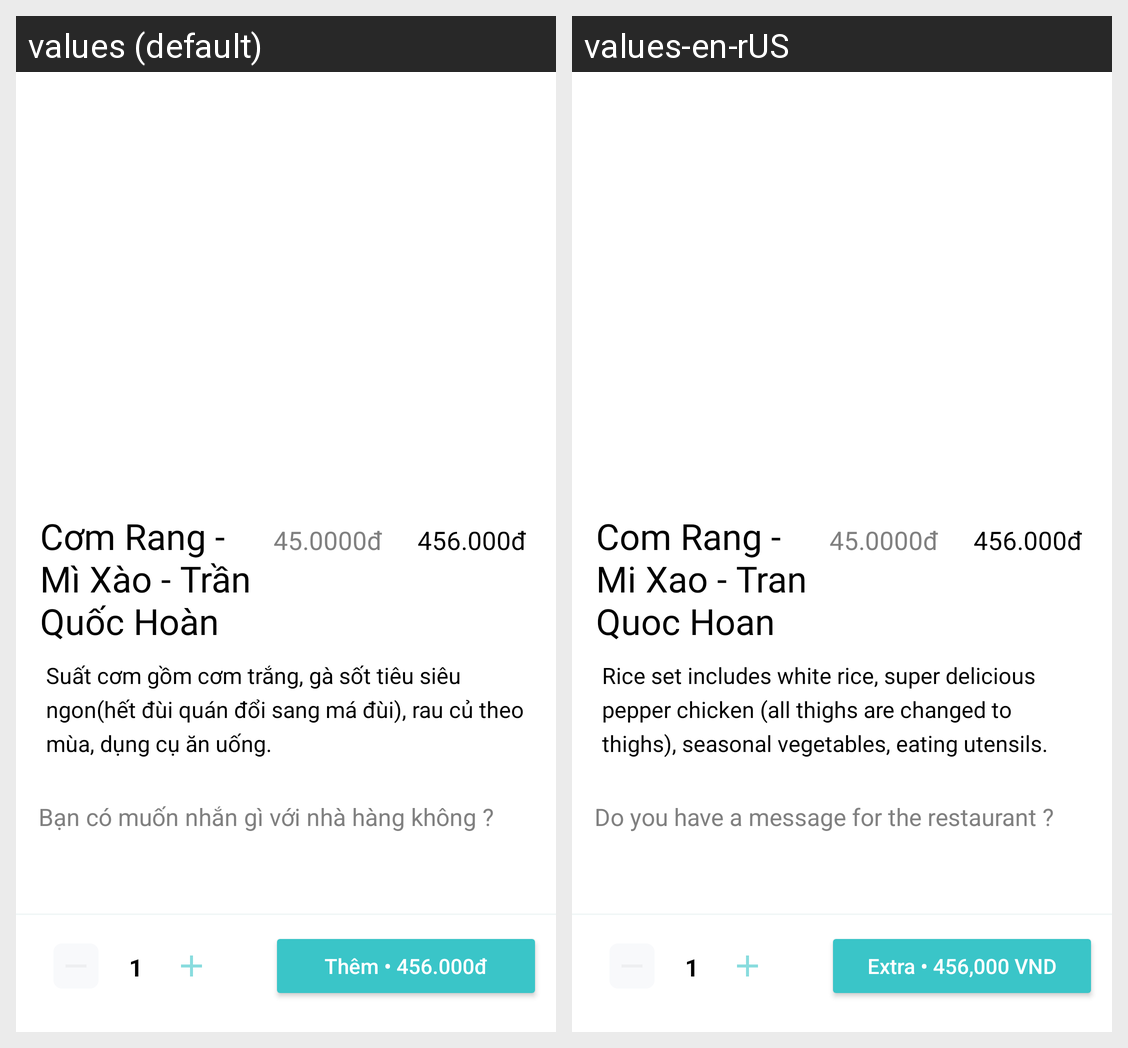

Strings drawn on this Android screen and how each of the app's shown locales translates them:
Android screen res/layout/activity_add_to_cart.xml rendered under 2 locales, left to right: values (default), values-en-rUS. Device: Nexus 5 (rendered at 1080×1920; each locale shown at half size, 540×960, under a caption strip naming it); theme Theme.FoodYum.
Strings drawn on this screen, with the default value and each locale's value (text and hints the layout hard-codes, and strings that could not be matched under every locale, appear in the picture but are not listed):

default_name_restaurant
  values: Cơm Rang - Mì Xào - Trần Quốc Hoàn
  values-en-rUS: Com Rang - Mi Xao - Tran Quoc Hoan

default_price
  values: 45.0000đ
  values-en-rUS: 45.0000đ

price_new
  values: 456.000đ
  values-en-rUS: 456.000đ

default_description_detail
  values: Suất cơm gồm cơm trắng, gà sốt tiêu siêu ngon(hết đùi quán đổi sang má đùi), rau củ theo mùa, dụng cụ ăn uống.
  values-en-rUS: Rice set includes white rice, super delicious pepper chicken (all thighs are changed to thighs), seasonal vegetables, eating utensils.

notes
  values: Bạn có muốn nhắn gì với nhà hàng không ?
  values-en-rUS: Do you have a message for the restaurant ?

default_quantity
  values: 1
  values-en-rUS: 1

default_add_to_cart
  values: Thêm • 456.000đ
  values-en-rUS: Extra • 456,000 VND
